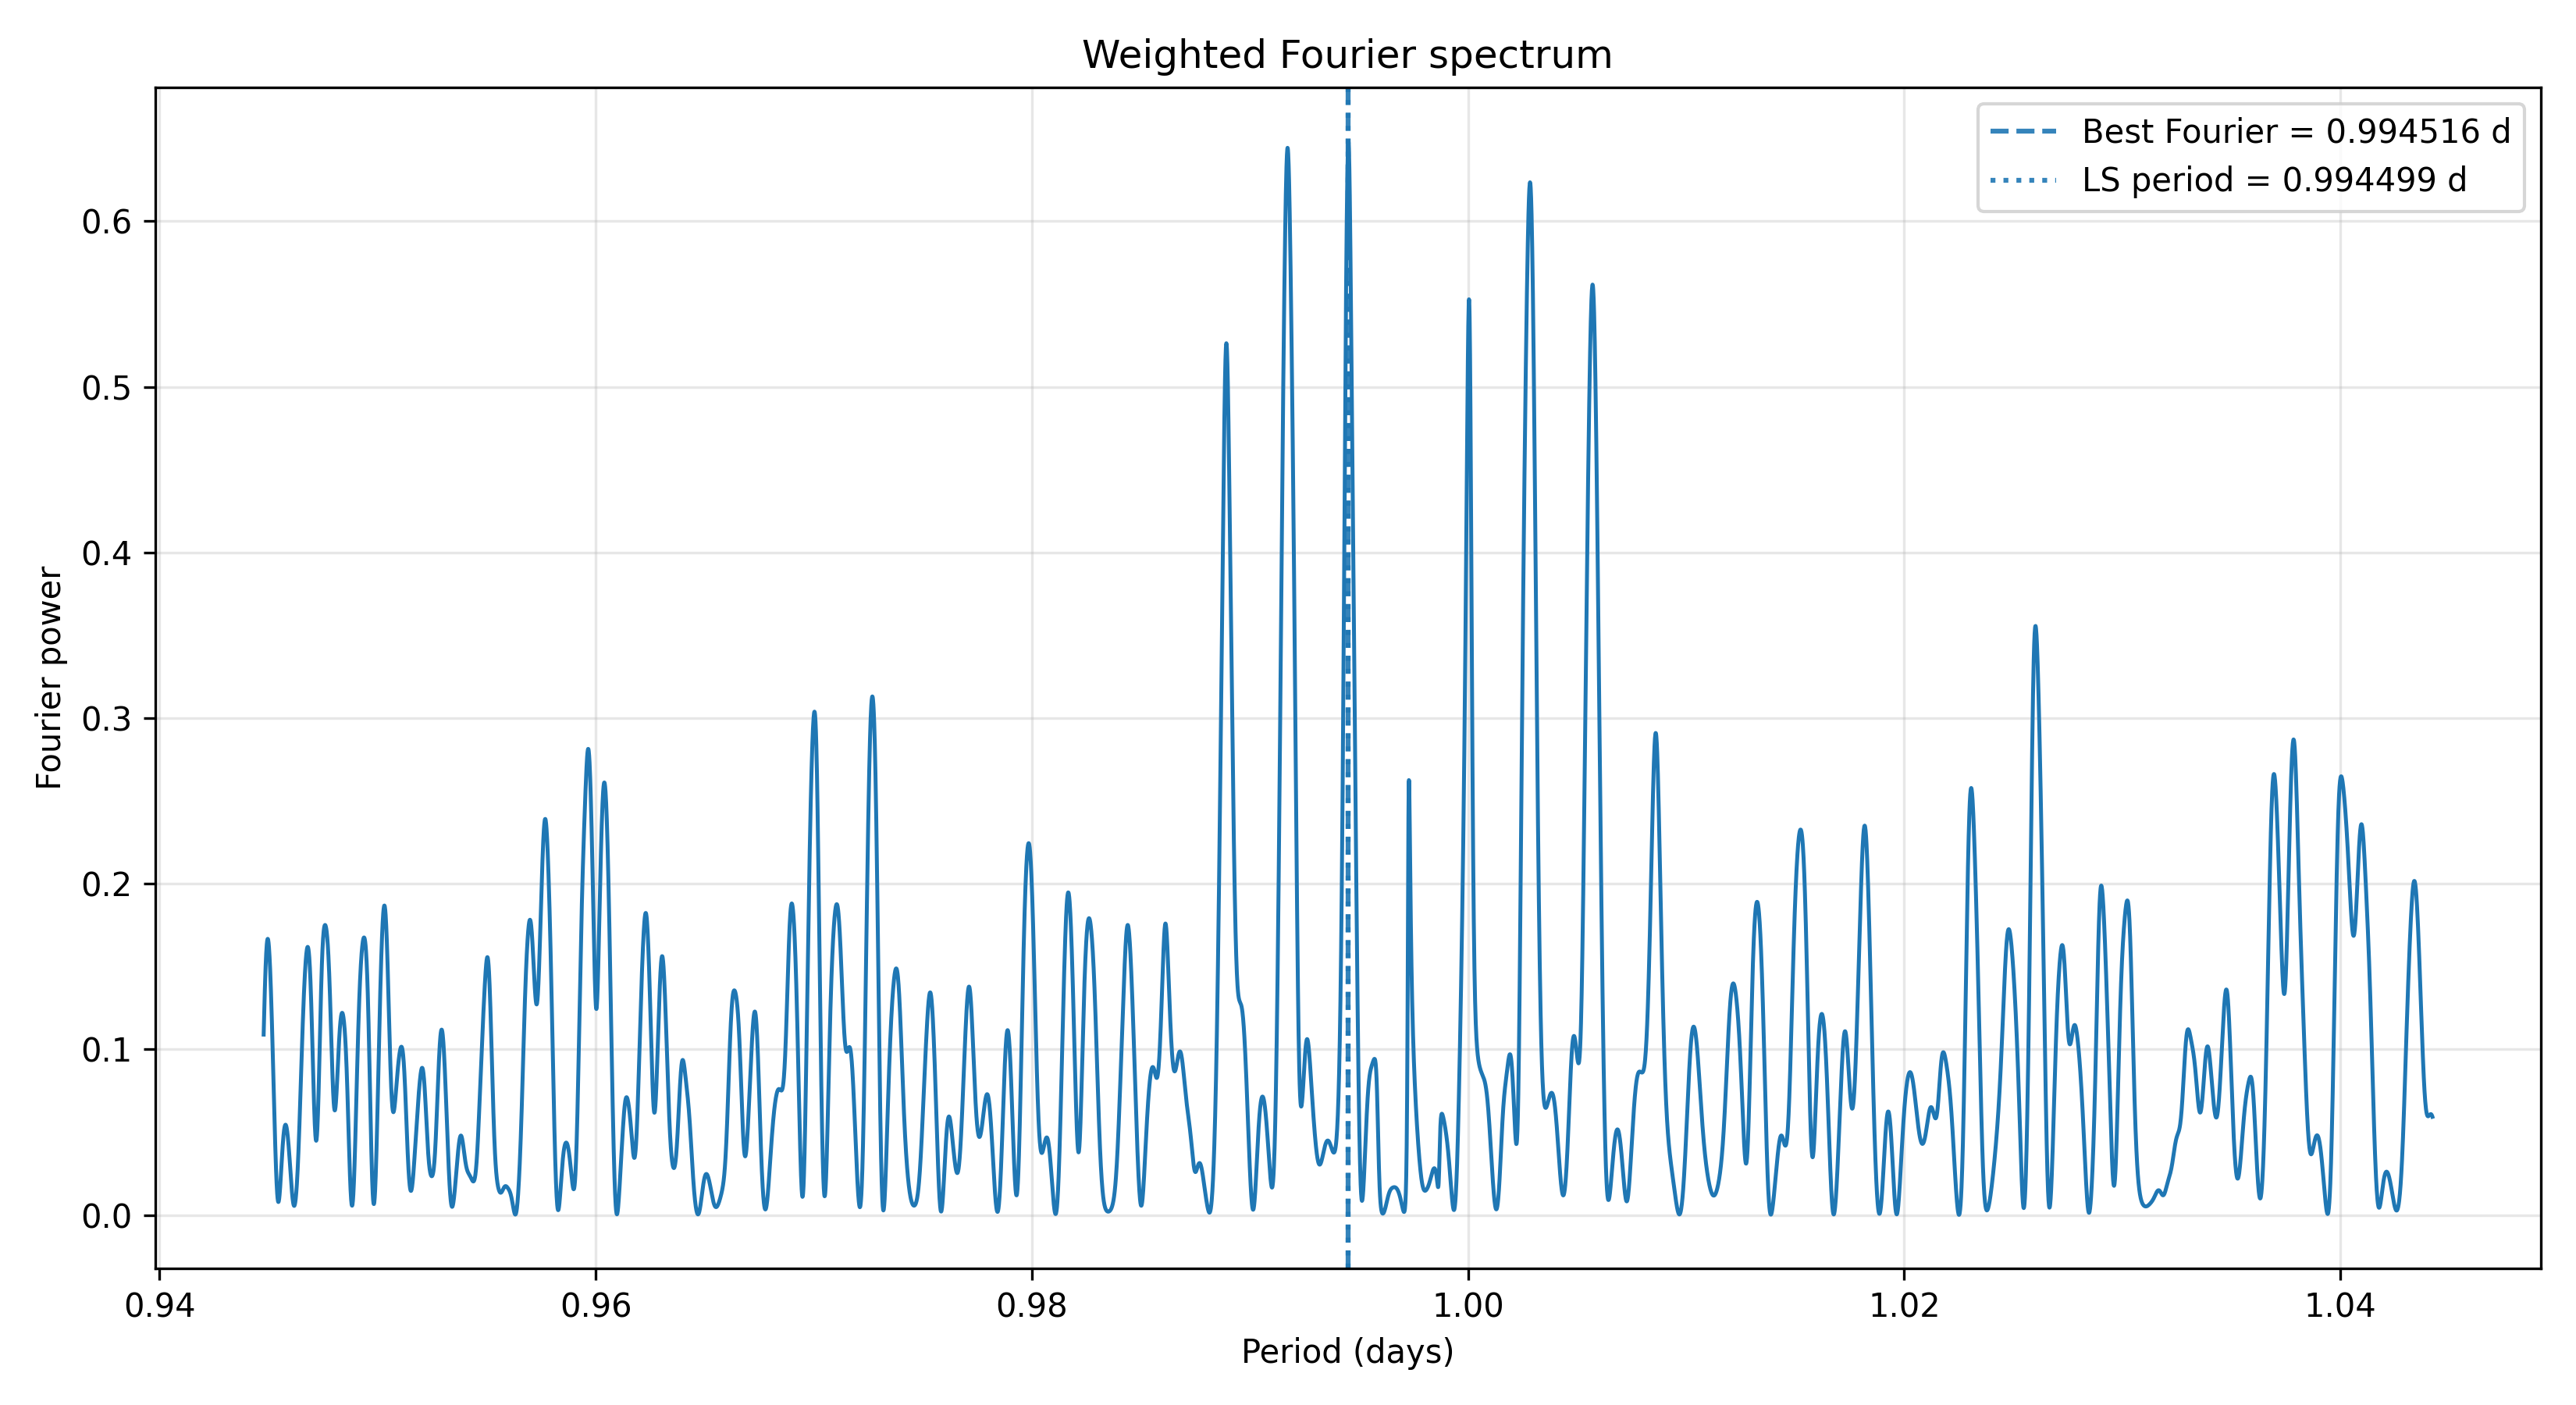

The table this chart was drawn from, first rows:
period_days, frequency_per_day, fourier_power, semi_amplitude
0.9448, 1.058, 0.1089, 6.072
0.9448, 1.058, 0.1137, 6.212
0.9448, 1.058, 0.1184, 6.344
0.9448, 1.058, 0.1229, 6.469
0.9448, 1.058, 0.1273, 6.586
0.9448, 1.058, 0.1316, 6.696
0.9448, 1.058, 0.1357, 6.796
0.9448, 1.058, 0.1396, 6.888
0.9448, 1.058, 0.1433, 6.972
0.9449, 1.058, 0.1467, 7.046
0.9449, 1.058, 0.1499, 7.112
0.9449, 1.058, 0.1529, 7.169
0.9449, 1.058, 0.1555, 7.218
0.9449, 1.058, 0.1579, 7.258
0.9449, 1.058, 0.16, 7.29
0.9449, 1.058, 0.1619, 7.314
0.9449, 1.058, 0.1634, 7.33
0.9449, 1.058, 0.1646, 7.339
0.9449, 1.058, 0.1656, 7.341
0.9449, 1.058, 0.1662, 7.336
0.945, 1.058, 0.1666, 7.325
0.945, 1.058, 0.1667, 7.307
0.945, 1.058, 0.1665, 7.284
0.945, 1.058, 0.1661, 7.255
0.945, 1.058, 0.1654, 7.221
0.945, 1.058, 0.1644, 7.182
0.945, 1.058, 0.1632, 7.138
0.945, 1.058, 0.1618, 7.089
0.945, 1.058, 0.1601, 7.037
0.945, 1.058, 0.1582, 6.98
0.945, 1.058, 0.156, 6.919
0.9451, 1.058, 0.1537, 6.854
0.9451, 1.058, 0.1512, 6.785
0.9451, 1.058, 0.1484, 6.713
0.9451, 1.058, 0.1455, 6.638
0.9451, 1.058, 0.1424, 6.558
0.9451, 1.058, 0.1392, 6.476
0.9451, 1.058, 0.1358, 6.39
0.9451, 1.058, 0.1322, 6.3
0.9451, 1.058, 0.1285, 6.207
0.9451, 1.058, 0.1247, 6.11
0.9451, 1.058, 0.1207, 6.01
0.9452, 1.058, 0.1166, 5.906
0.9452, 1.058, 0.1125, 5.798
0.9452, 1.058, 0.1082, 5.687
0.9452, 1.058, 0.1039, 5.572
0.9452, 1.058, 0.09947, 5.452
0.9452, 1.058, 0.095, 5.329
0.9452, 1.058, 0.0905, 5.202
0.9452, 1.058, 0.08596, 5.07
0.9452, 1.058, 0.08141, 4.934
0.9452, 1.058, 0.07685, 4.794
0.9452, 1.058, 0.0723, 4.649
0.9453, 1.058, 0.06779, 4.5
0.9453, 1.058, 0.06331, 4.347
0.9453, 1.058, 0.0589, 4.189
0.9453, 1.058, 0.05456, 4.027
0.9453, 1.058, 0.05031, 3.861
0.9453, 1.058, 0.04618, 3.691
0.9453, 1.058, 0.04218, 3.517
... 9,941 more rows
